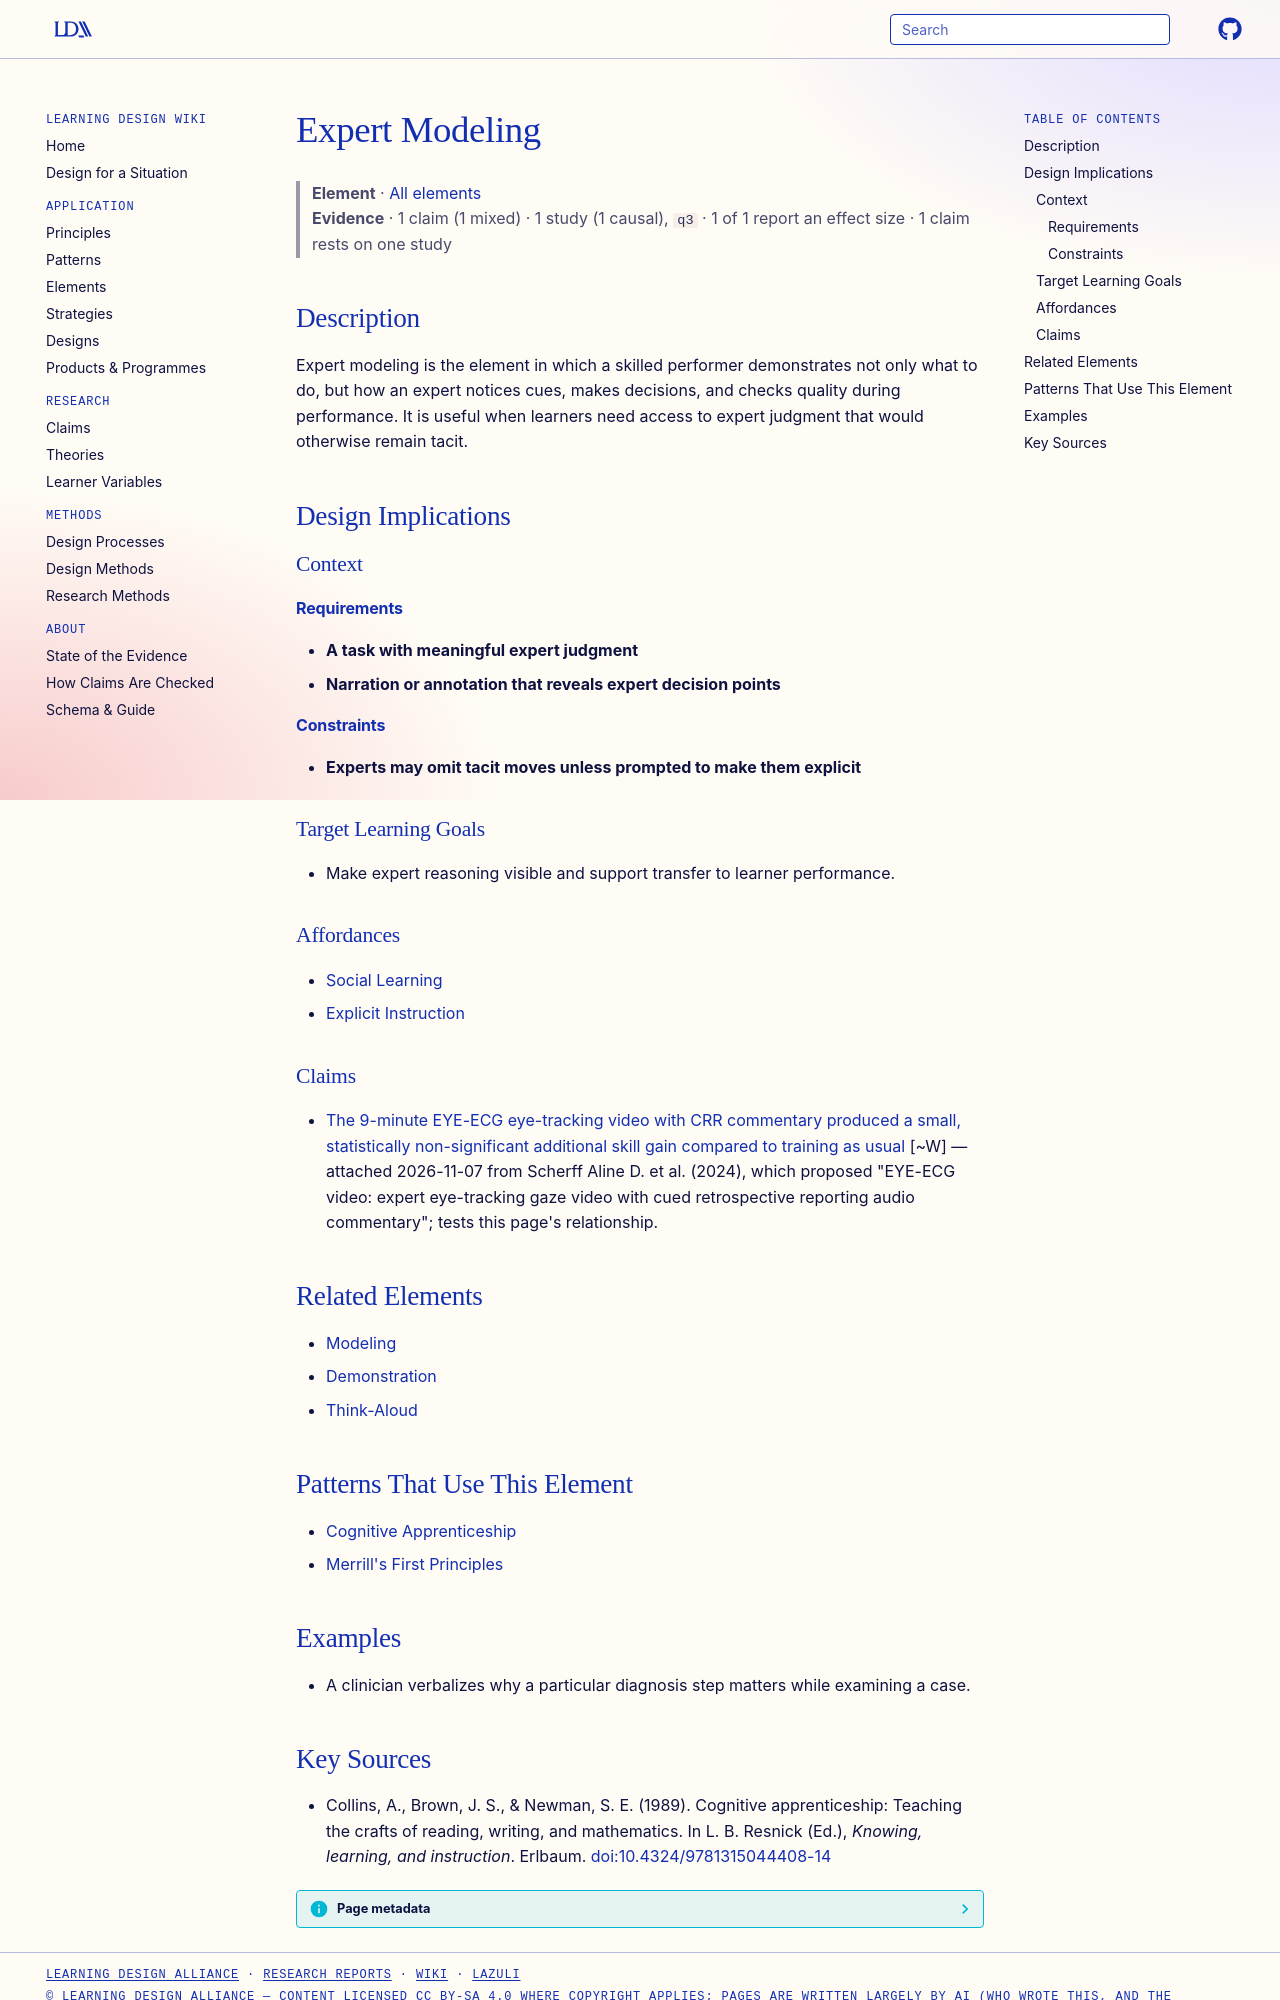

repository: Learning-Design-Alliance/learning-wiki · page: elements/expert-modeling/index.html · generator: mkdocs

---
type: element
id: expert-modeling
title: Expert Modeling
description: Expert modeling is the element in which a skilled performer demonstrates not only what to do, but how an expert notices cues, makes decisions, and checks quality during performance.
canonical: true
status: review
generated:
  by: codex/unspecified
  at: 2026-04-08
---

# Expert Modeling

> **Element** · [All elements](index.md)
> **Evidence** · 1 claim (1 mixed) · 1 study (1 causal), `q3` · 1 of 1 report an effect size · 1 claim rests on one study

## Description
Expert modeling is the element in which a skilled performer demonstrates not only what to do, but how an expert notices cues, makes decisions, and checks quality during performance. It is useful when learners need access to expert judgment that would otherwise remain tacit.

## Design Implications

### Context
#### Requirements
- **A task with meaningful expert judgment**
- **Narration or annotation that reveals expert decision points**
#### Constraints
- **Experts may omit tacit moves unless prompted to make them explicit**

### Target Learning Goals
- Make expert reasoning visible and support transfer to learner performance.

### Affordances
- [Social Learning](../theories/sociocultural-theory.md)
- [Explicit Instruction](../principles/direct-instruction.md)

### Claims
<!-- Claims bearing on this element, each a link to a claim page followed by its evidence tag, e.g. [+M] -->
- [The 9-minute EYE-ECG eye-tracking video with CRR commentary produced a small, statistically non-significant additional skill gain compared to training as usual](../claims/eye-ecg-video-small-nonsignificant-advantage.md) [~W] — attached 2026-11-07 from Scherff Aline D. et al. (2024), which proposed "EYE-ECG video: expert eye-tracking gaze video with cued retrospective reporting audio commentary"; tests this page's relationship.

## Related Elements
- [Modeling](modeling.md)
- [Demonstration](demonstration.md)
- [Think-Aloud](think-aloud.md)

## Patterns That Use This Element
- [Cognitive Apprenticeship](../patterns/cognitive-apprenticeship.md)
- [Merrill's First Principles](../patterns/4cid-four-component-instructional-design.md)

## Examples
- A clinician verbalizes why a particular diagnosis step matters while examining a case.
